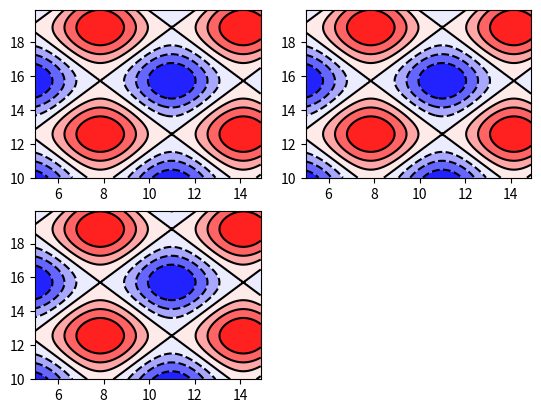

Python code for this plot: (Note: this script raises an exception after producing the figure.)
"""
CONTOUR PLOTS LEVELS

The levels in contour plots can be set automatically (default is 6), it can be 
set using the 'contours' keyword and you can set the explicit levels. 

"""

import numpy
import matplotlib 
import matplotlib.pyplot as plt

plt.close("all")

# define color map
cdict = {'red':   [ (0.0,   0.0, 0.0),
                    (0.475, 1.0, 1.0),
                    (0.525, 1.0, 1.0),
                    (1.0,   1.0, 1.0)
                  ],
         'green': [ (0.0,   0.0, 0.0),
                    (0.475, 1.0, 1.0),
                    (0.525, 1.0, 1.0),
                    (1.0,   0.0, 0.0)
                  ],
         'blue':  [ (0.0,   1.0, 1.0),
                    (0.475, 1.0, 1.0),
                    (0.525, 1.0, 1.0),
                    (1.0,   0.0, 0.0)
                  ]
        }
rwb_cmap = matplotlib.colors.LinearSegmentedColormap('rwb_colormap', cdict, 256)

# make some data: a 2D grid
tx = numpy.arange(5,15,0.1)
ty = numpy.arange(10,20,0.1)
x = numpy.sin(tx)
y = numpy.cos(ty)
X, Y = numpy.meshgrid(x, y)
Z = X + Y

# initiate the figure
fig = plt.figure()
ax = [0] * 3
for i in range(3):
    ax[i] = fig.add_subplot(2,2,i+1)
    
# no number of contours given
ax[0].contourf(tx, ty, Z, cmap = rwb_cmap)
ax[0].contour(tx, ty, Z, colors = "k")

# number of contours given
ax[1].contourf(tx, ty, Z, contours = 6, cmap = rwb_cmap)
ax[1].contour(tx, ty, Z, contours = 6, colors = "k")

# list with contour levels given
V = [-2, -1.5, -1, -0.5, 0, 0.5, 1, 1.5, 2]
ax[2].contourf(tx, ty, Z, levels = V, cmap = rwb_cmap)
ax[2].contour(tx, ty, Z, levels = V, colors = "k")

plt.show()

plt.savefig("../figures/102_contour_plots_levels")